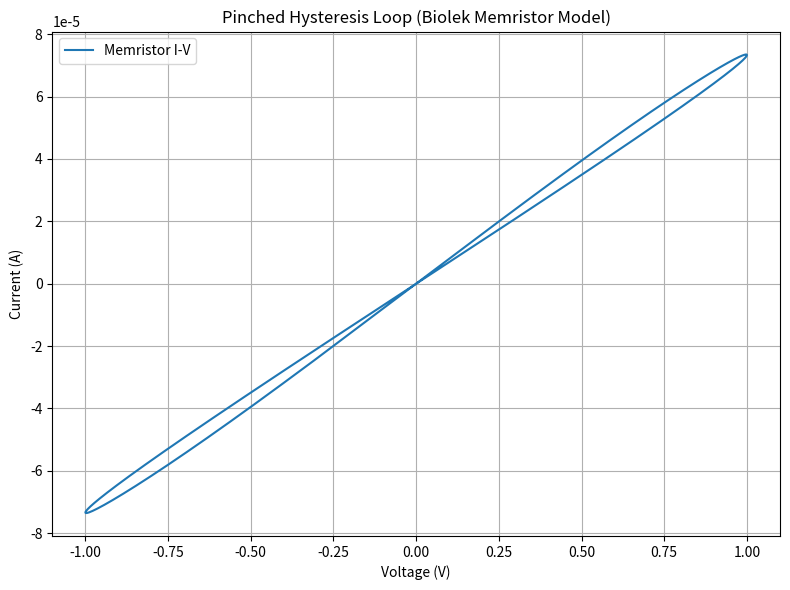

Here is the Python script that generated this plot:
import numpy as np
import matplotlib.pyplot as plt

# Constants
DT = 0.001  # Time step
T = 1       # Total time
freq = 1    # Frequency of the applied voltage
A = 1       # Amplitude of voltage

# Memristor parameters (Biolek model)
Ron = 100      # Low resistance state
Roff = 16000   # High resistance state
D = 10e-9      # Width of the device
uv = 10e-15    # Mobility
x0 = 0.1       # Initial state (between 0 and 1)

def window(x):
    """Biolek window function"""
    return 1 - (2 * x - 1)**2

# Time array
t = np.arange(0, T, DT)
v = A * np.sin(2 * np.pi * freq * t)  # Sinusoidal input
x = np.zeros_like(t)
x[0] = x0
i = np.zeros_like(t)

# Simulate memristor
for n in range(1, len(t)):
    R = Ron * x[n-1] + Roff * (1 - x[n-1])
    i[n] = v[n] / R
    dx = uv * Ron * i[n] / D**2 * window(x[n-1])
    x[n] = x[n-1] + dx * DT
    x[n] = min(max(x[n], 0), 1)  # Clamp x between 0 and 1

# Plot I-V curve
plt.figure(figsize=(8, 6))
plt.plot(v, i, label="Memristor I-V")
plt.xlabel("Voltage (V)")
plt.ylabel("Current (A)")
plt.title("Pinched Hysteresis Loop (Biolek Memristor Model)")
plt.grid(True)
plt.legend()
plt.tight_layout()
plt.savefig("memristor_iv_curve.png")
plt.show()
